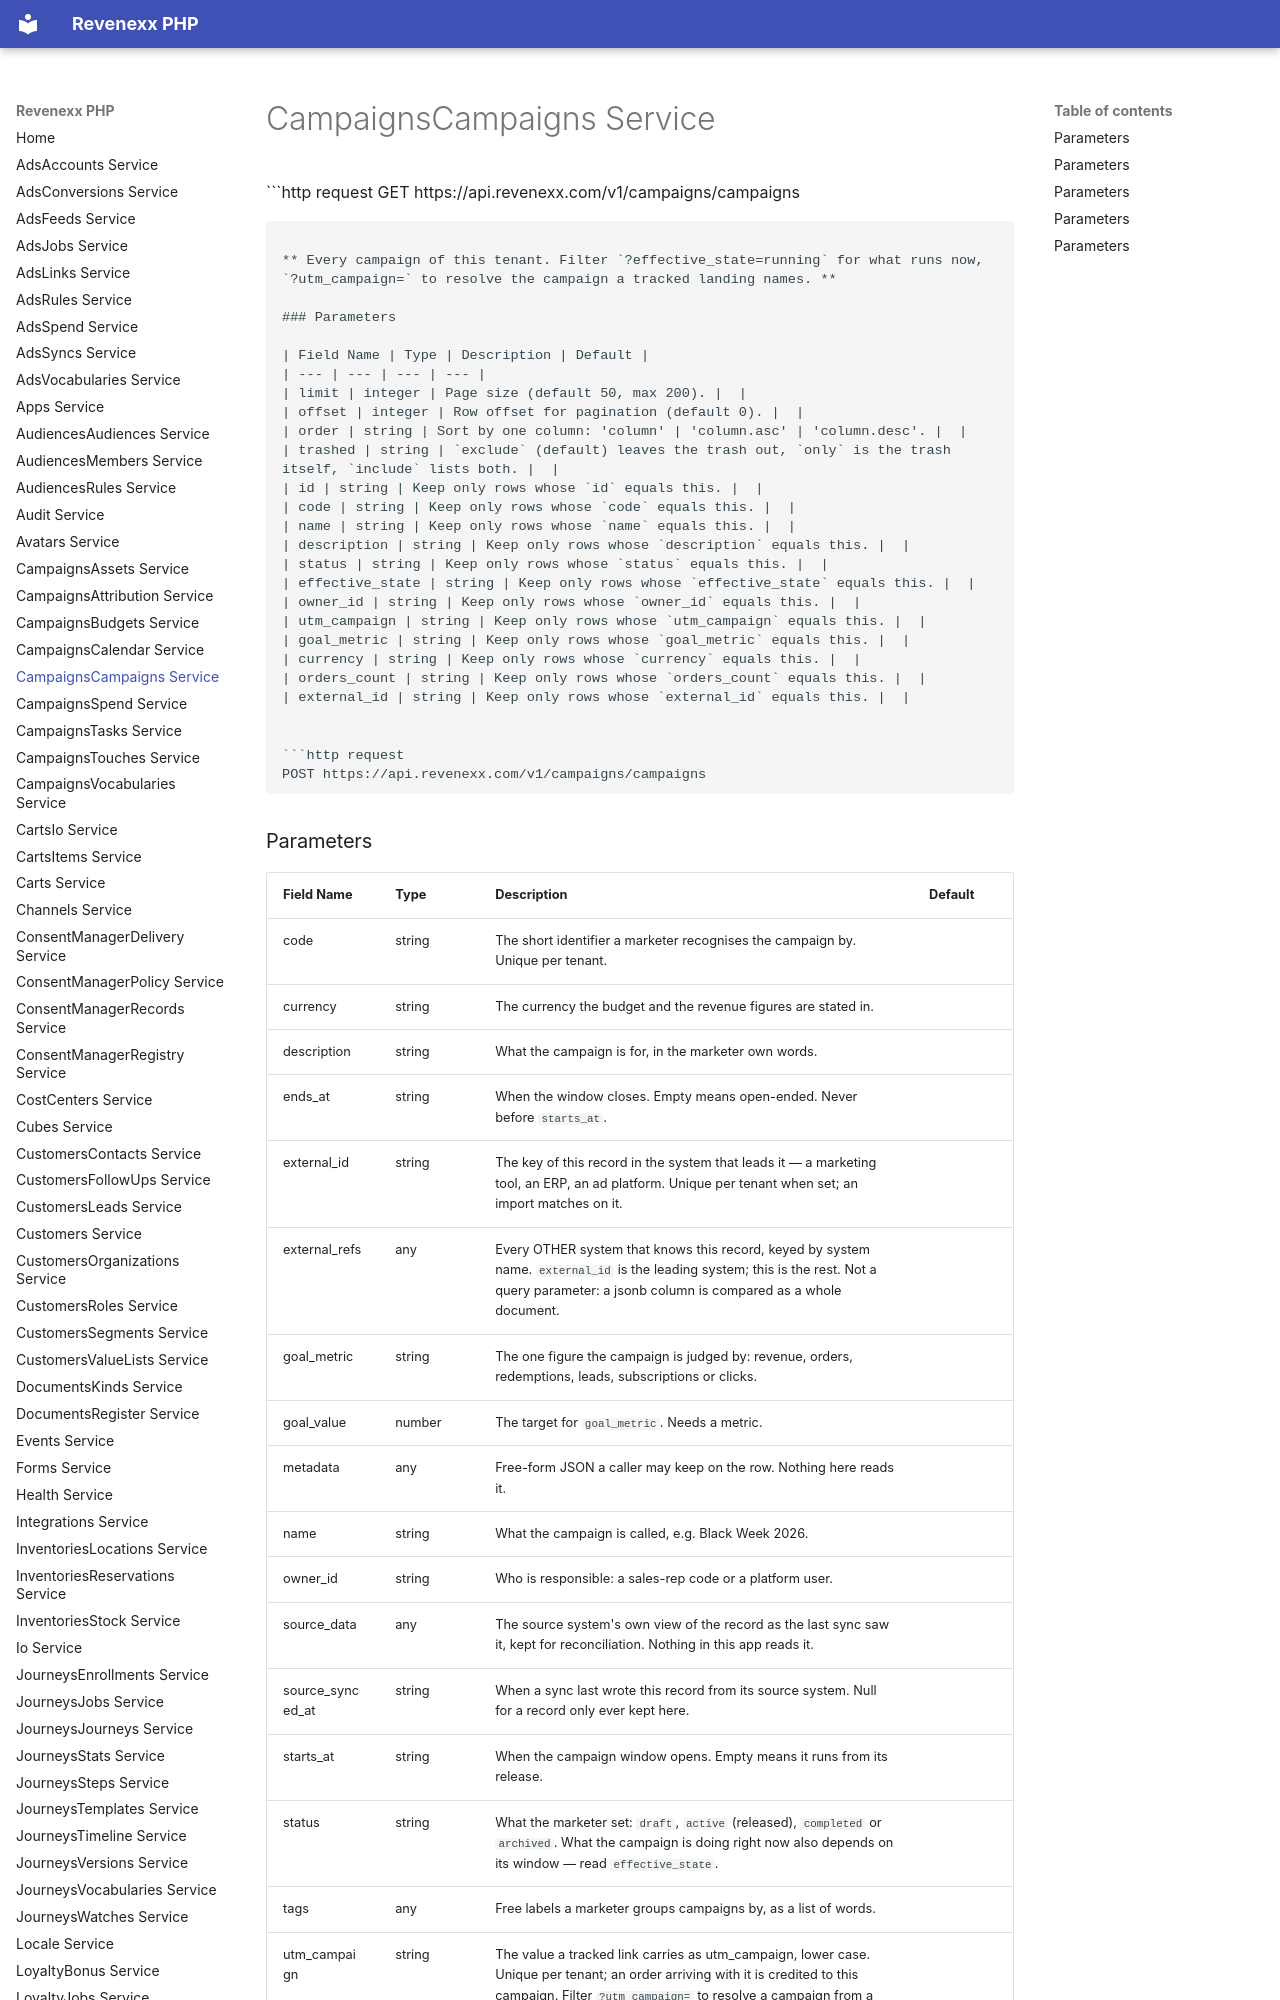

repository: revenexx-sdks/php · page: campaigns.campaigns/index.html · generator: mkdocs

# CampaignsCampaigns Service


```http request
GET https://api.revenexx.com/v1/campaigns/campaigns
```

** Every campaign of this tenant. Filter `?effective_state=running` for what runs now, `?utm_campaign=` to resolve the campaign a tracked landing names. **

### Parameters

| Field Name | Type | Description | Default |
| --- | --- | --- | --- |
| limit | integer | Page size (default 50, max 200). |  |
| offset | integer | Row offset for pagination (default 0). |  |
| order | string | Sort by one column: 'column' | 'column.asc' | 'column.desc'. |  |
| trashed | string | `exclude` (default) leaves the trash out, `only` is the trash itself, `include` lists both. |  |
| id | string | Keep only rows whose `id` equals this. |  |
| code | string | Keep only rows whose `code` equals this. |  |
| name | string | Keep only rows whose `name` equals this. |  |
| description | string | Keep only rows whose `description` equals this. |  |
| status | string | Keep only rows whose `status` equals this. |  |
| effective_state | string | Keep only rows whose `effective_state` equals this. |  |
| owner_id | string | Keep only rows whose `owner_id` equals this. |  |
| utm_campaign | string | Keep only rows whose `utm_campaign` equals this. |  |
| goal_metric | string | Keep only rows whose `goal_metric` equals this. |  |
| currency | string | Keep only rows whose `currency` equals this. |  |
| orders_count | string | Keep only rows whose `orders_count` equals this. |  |
| external_id | string | Keep only rows whose `external_id` equals this. |  |


```http request
POST https://api.revenexx.com/v1/campaigns/campaigns
```
